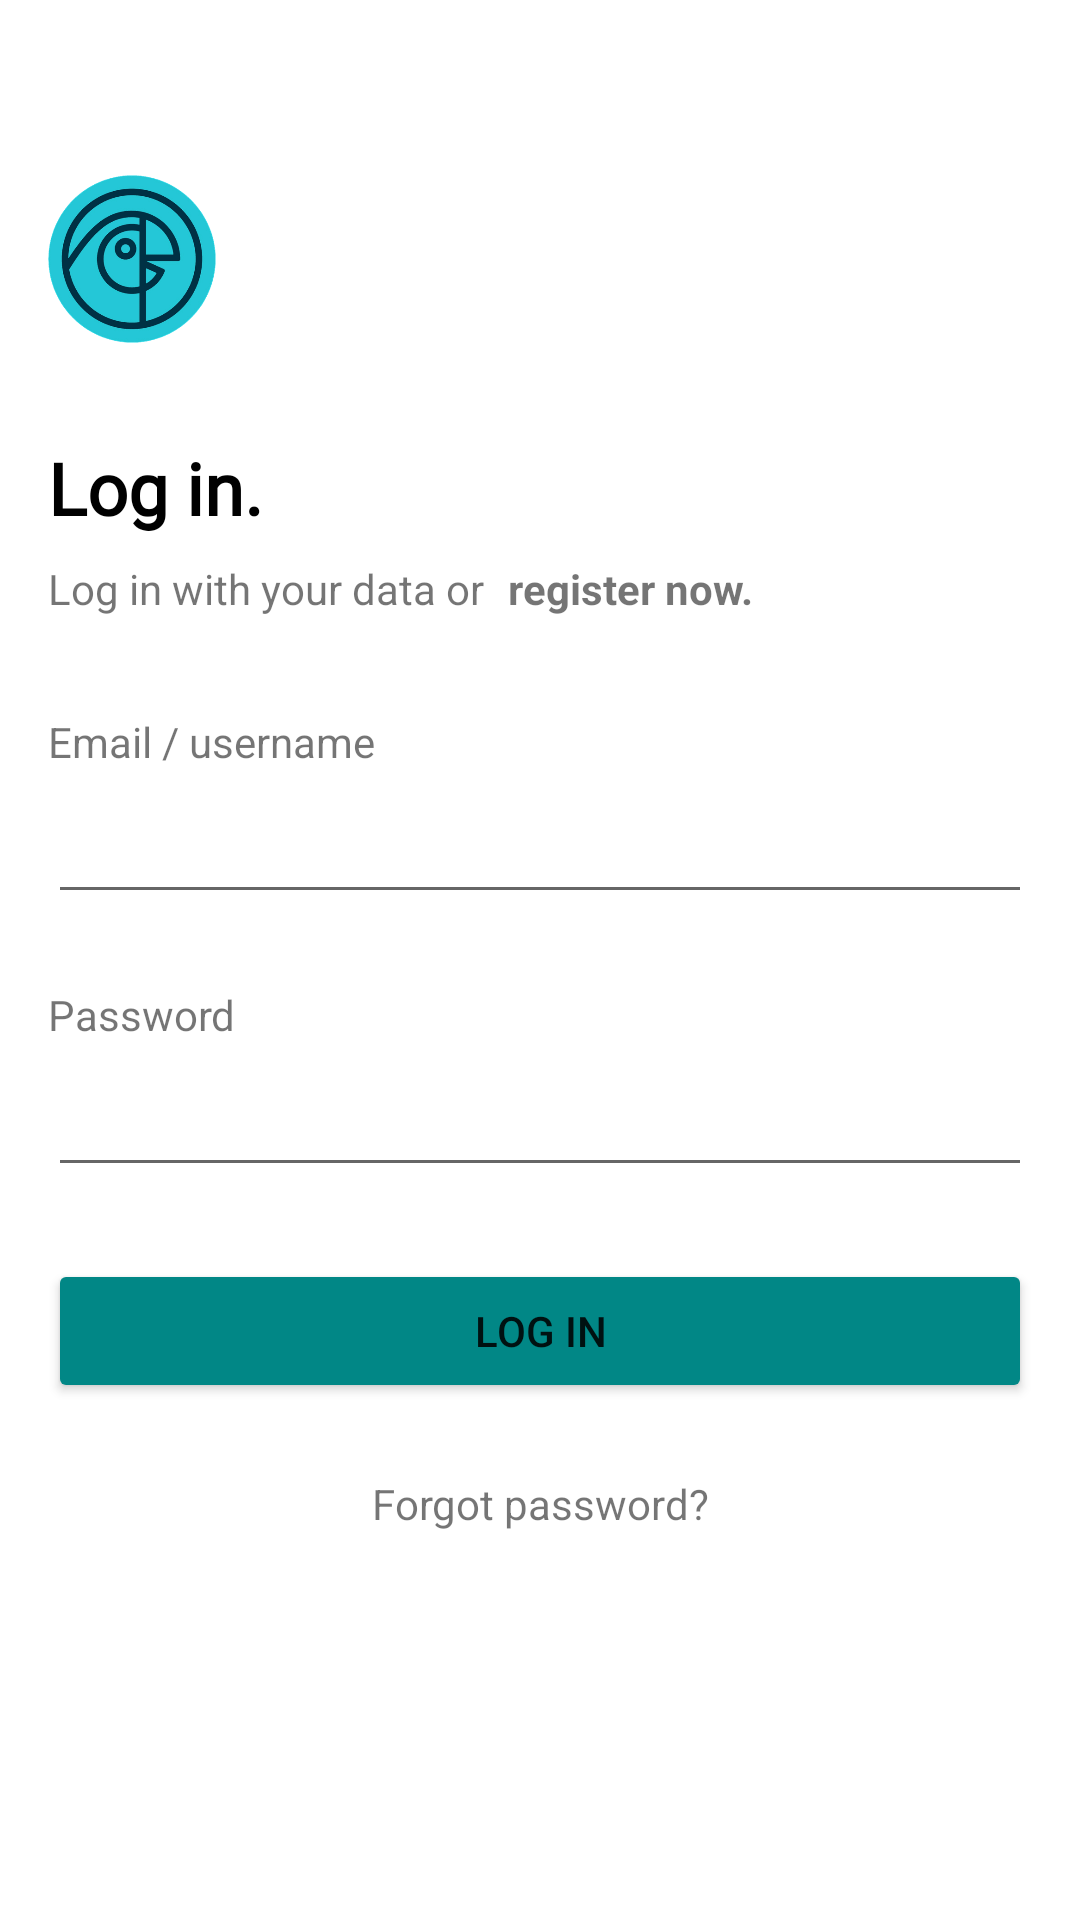

Here is an Android app screen rendered from its layout file. Give the layout XML and the strings, colors and styles it references.
<!-- AndroidManifest.xml: application theme Theme.Espoo -->
<!-- res/layout/fragment_login.xml -->
<?xml version="1.0" encoding="utf-8"?>
<layout xmlns:android="http://schemas.android.com/apk/res/android"
    xmlns:app="http://schemas.android.com/apk/res-auto"
    xmlns:tools="http://schemas.android.com/tools"
    tools:context=".view.login.LoginFragment">







    <androidx.constraintlayout.widget.ConstraintLayout
        android:layout_width="match_parent"
        android:layout_height="match_parent">

        <ImageView
            android:id="@+id/imageView"
            android:layout_width="62dp"
            android:layout_height="56dp"
            android:layout_marginStart="@dimen/layout_horizontal_margin"
            android:layout_marginLeft="@dimen/layout_horizontal_margin"
            android:contentDescription="@string/espoo_logo"
            android:scaleType="fitStart"
            app:layout_constraintBottom_toBottomOf="parent"
            app:layout_constraintStart_toStartOf="parent"
            app:layout_constraintTop_toTopOf="parent"
            app:layout_constraintVertical_bias="0.100000024"
            app:srcCompat="@drawable/logo" />

        <TextView
            android:id="@+id/textView"
            android:layout_width="wrap_content"
            android:layout_height="wrap_content"
            android:layout_marginStart="16dp"
            android:layout_marginLeft="16dp"
            android:layout_marginTop="32dp"
            android:fontFamily="@font/roboto"
            android:text="@string/login_title"
            android:textColor="@color/black"
            android:textSize="24sp"
            android:textStyle="bold"
            app:layout_constraintStart_toStartOf="parent"
            app:layout_constraintTop_toBottomOf="@+id/imageView" />

        <TextView
            android:id="@+id/textView2"
            android:layout_width="wrap_content"
            android:layout_height="wrap_content"
            android:layout_marginStart="16dp"
            android:layout_marginLeft="16dp"
            android:layout_marginTop="8dp"
            android:text="@string/login_subtitle"
            app:layout_constraintStart_toStartOf="parent"
            app:layout_constraintTop_toBottomOf="@+id/textView" />

        <TextView
            android:id="@+id/textView3"
            android:layout_width="wrap_content"
            android:layout_height="wrap_content"
            android:layout_marginStart="8dp"
            android:layout_marginLeft="8dp"
            android:layout_marginTop="8dp"
            android:text="@string/register_now"
            android:textStyle="bold"
            app:layout_constraintStart_toEndOf="@+id/textView2"
            app:layout_constraintTop_toBottomOf="@+id/textView" />

        <TextView
            android:id="@+id/textView4"
            android:layout_width="wrap_content"
            android:layout_height="wrap_content"
            android:layout_marginStart="16dp"
            android:layout_marginLeft="16dp"
            android:layout_marginTop="32dp"
            android:text="@string/login_username"
            app:layout_constraintStart_toStartOf="parent"
            app:layout_constraintTop_toBottomOf="@+id/textView2" />

        <EditText
            android:id="@+id/editTextUsername"
            android:layout_width="match_parent"
            android:layout_height="0dp"
            android:layout_marginStart="16dp"
            android:layout_marginLeft="16dp"
            android:layout_marginEnd="16dp"
            android:layout_marginRight="16dp"
            android:ems="10"
            android:inputType="textPersonName"
            android:minHeight="48dp"
            app:layout_constraintEnd_toEndOf="parent"
            app:layout_constraintStart_toStartOf="parent"
            app:layout_constraintTop_toBottomOf="@+id/textView4" />

        <TextView
            android:id="@+id/textView5"
            android:layout_width="wrap_content"
            android:layout_height="wrap_content"
            android:layout_marginStart="16dp"
            android:layout_marginLeft="16dp"
            android:layout_marginTop="24dp"
            android:text="@string/login_password"
            app:layout_constraintStart_toStartOf="parent"
            app:layout_constraintTop_toBottomOf="@+id/editTextUsername" />

        <EditText
            android:id="@+id/editTextPassword"
            android:layout_width="0dp"
            android:layout_height="wrap_content"
            android:layout_marginStart="16dp"
            android:layout_marginLeft="16dp"
            android:layout_marginEnd="16dp"
            android:layout_marginRight="16dp"
            android:ems="10"
            android:inputType="textPassword"
            android:minHeight="48dp"
            app:layout_constraintEnd_toEndOf="parent"
            app:layout_constraintStart_toStartOf="parent"
            app:layout_constraintTop_toBottomOf="@+id/textView5" />

        <Button
            android:id="@+id/loginButton"
            style="@style/ButtonStyle"
            android:text="@string/login_btn"
            app:backgroundTint="@color/teal_700"
            app:layout_constraintEnd_toEndOf="parent"
            app:layout_constraintStart_toStartOf="parent"
            app:layout_constraintTop_toBottomOf="@+id/editTextPassword"
            tools:ignore="TextContrastCheck" />

        <TextView
            android:id="@+id/textView6"
            android:layout_width="wrap_content"
            android:layout_height="wrap_content"
            android:layout_marginTop="24dp"
            android:text="@string/login_forgot_password"
            app:layout_constraintEnd_toEndOf="parent"
            app:layout_constraintStart_toStartOf="parent"
            app:layout_constraintTop_toBottomOf="@+id/loginButton" />

        <ProgressBar
            android:id="@+id/pg_login"
            android:layout_width="wrap_content"
            android:layout_height="wrap_content"
            android:layout_marginTop="24dp"
            android:visibility="gone"
            app:layout_constraintEnd_toEndOf="parent"
            app:layout_constraintStart_toStartOf="parent"
            app:layout_constraintTop_toBottomOf="@+id/textView6" />

    </androidx.constraintlayout.widget.ConstraintLayout>
</layout>
<!-- resources referenced by this layout -->
<resources>
  <dimen name="layout_horizontal_margin">16dp</dimen>
  <!-- drawable logo: png bitmap (drawable, 24253 bytes) -->
  <string name="espoo_logo">Espoo logo</string>
  <string name="login_btn">Log in</string>
  <string name="login_forgot_password">Forgot password?</string>
  <string name="login_password">Password </string>
  <string name="login_subtitle">Log in with your data or</string>
  <string name="login_title">Log in.</string>
  <string name="login_username">Email / username</string>
  <string name="register_now">register now.</string>
  <style name="ButtonStyle">
          <item name="style">@style/Widget.AppCompat.Button.Colored</item>
          <item name="android:layout_width">0dp</item>
          <item name="android:layout_height">wrap_content</item>
          <item name="android:layout_marginStart">@dimen/layout_horizontal_margin</item>
          <item name="android:layout_marginLeft">@dimen/layout_horizontal_margin</item>
          <item name="android:layout_marginTop">@dimen/layout_top_margin</item>
          <item name="android:layout_marginEnd">@dimen/layout_horizontal_margin</item>
          <item name="android:layout_marginRight">@dimen/layout_horizontal_margin</item>
      </style>
  <style name="Theme.Espoo" parent="Theme.MaterialComponents.DayNight.DarkActionBar">
          
          <item name="colorPrimary">@color/purple_500</item>
          <item name="colorPrimaryVariant">@color/purple_700</item>
          <item name="colorOnPrimary">@color/white</item>
          
          <item name="colorSecondary">@color/teal_200</item>
          <item name="colorSecondaryVariant">@color/teal_700</item>
          <item name="colorOnSecondary">@color/black</item>
          
          <item name="android:statusBarColor" tools:targetApi="l">?attr/colorPrimaryVariant</item>
          
      </style>
  <dimen name="layout_top_margin">24dp</dimen>
  <!-- not gathered from this repository: default colours our renderer supplied (Android Studio template values) -->
  <color name="purple_500">#FF6200EE</color>
  <color name="purple_700">#FF3700B3</color>
  <color name="teal_200">#FF03DAC5</color>
  <color name="teal_700">#FF018786</color>
  <color name="black">#FF000000</color>
  <color name="white">#FFFFFFFF</color>
</resources>
